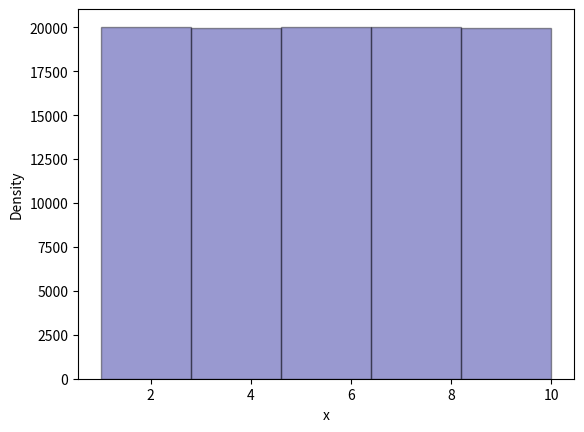

Reproduce this figure in Python.
# PDF post
import numpy as np
import seaborn as sns
import matplotlib.pyplot as plt
from scipy.stats import norm
from scipy.integrate import quad

mean = 6  # mean time passed before Rick burps
std = 1.2  # std of time passed before Rick burps
# samples = np.random.exponential(6, size=1000)
a = 1
b = 10
samples = np.random.uniform(a, b, size=100000)
ax = sns.distplot(
    samples,
    kde=False,
    bins=5,
    color='darkblue',
    hist_kws={'edgecolor': 'black'},
)
plt.savefig('uniform_pdf.png')

# ax = sns.distplot(
#     samples,
#     hist=True,
#     # kde=True,
#     bins=10,
#     # color='darkblue',
#     hist_kws={'edgecolor': 'black'},
#     # kde_kws={'linewidth': 4},
# )
# ax.set_xlabel("Amount of time between Rick's burps in the next episode")
ax.set_xlabel("x")
ax.set_ylabel("Density")
plt.show()
# plt.savefig('pdf.png')


# Compute Probabilities of a PDF (Area under the Curve)
# pdf_func = norm(mean, std).pdf
# probability, _ = quad(pdf_func, 0, 12)  # computes integral of function
#
# expectation, _ = quad(lambda x: x * pdf_func(x), a=-np.inf, b=np.inf)[0]

# https://stackoverflow.com/questions/55788868/how-to-return-mean-value-or-expectation-value-of-a-distribution-estimated-via
